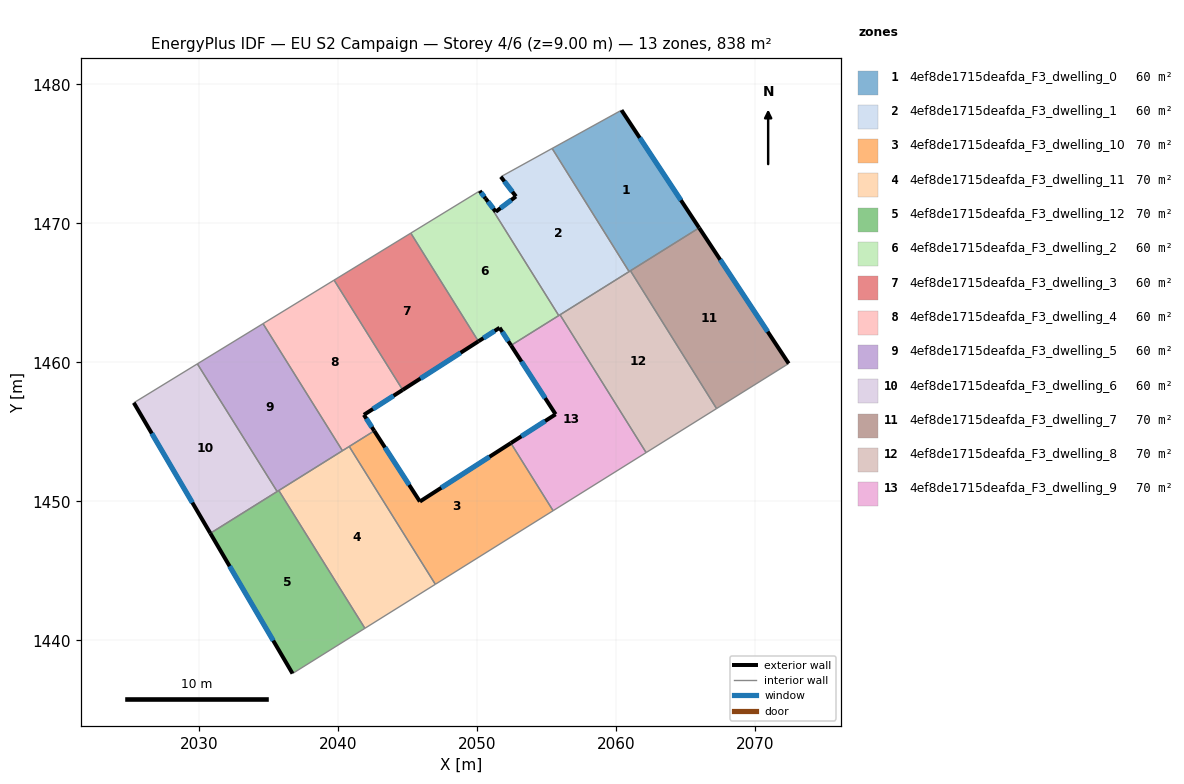
=== STOREY PLAN SPEC (per zone: floor XY polygon, exterior-wall plan segments, windows/doors) ===
zone 1: 4ef8de1715deafda_F3_dwelling_0  (59.8 m²)
  floor: (2060.41, 1478.13) (2066.00, 1469.67) (2060.96, 1466.52) (2055.42, 1475.38)
  exterior wall: (2066.00, 1469.67) – (2060.41, 1478.13)  [10.1 m]
    window: (2064.68, 1471.66) – (2061.72, 1476.15)  [8.6 m²]
  interior walls: 4
zone 2: 4ef8de1715deafda_F3_dwelling_1  (59.8 m²)
  floor: (2055.42, 1475.38) (2060.96, 1466.52) (2055.90, 1463.36) (2050.64, 1471.77) (2051.37, 1470.83) (2052.82, 1471.93) (2051.73, 1473.34)
  exterior wall: (2051.37, 1470.83) – (2050.64, 1471.77)  [1.2 m]
    window: (2051.20, 1471.05) – (2050.81, 1471.55)  [1.0 m²]
  exterior wall: (2052.82, 1471.93) – (2051.37, 1470.83)  [1.8 m]
    window: (2052.48, 1471.67) – (2051.71, 1471.09)  [1.5 m²]
  exterior wall: (2051.73, 1473.34) – (2052.82, 1471.93)  [1.8 m]
    window: (2051.99, 1473.01) – (2052.56, 1472.26)  [1.5 m²]
  interior walls: 5
zone 3: 4ef8de1715deafda_F3_dwelling_10  (69.8 m²)
  floor: (2052.45, 1454.19) (2055.49, 1449.32) (2047.02, 1444.03) (2040.82, 1453.94) (2042.62, 1455.07) (2045.91, 1449.98)
  exterior wall: (2045.91, 1449.98) – (2042.62, 1455.07)  [6.1 m]
    window: (2045.14, 1451.17) – (2043.39, 1453.87)  [5.1 m²]
  exterior wall: (2052.45, 1454.19) – (2045.91, 1449.98)  [7.8 m]
    window: (2050.91, 1453.20) – (2047.44, 1450.97)  [6.6 m²]
  interior walls: 4
zone 4: 4ef8de1715deafda_F3_dwelling_11  (69.8 m²)
  floor: (2040.82, 1453.94) (2047.02, 1444.03) (2041.95, 1440.86) (2035.76, 1450.78)
  interior walls: 5
zone 5: 4ef8de1715deafda_F3_dwelling_12  (69.8 m²)
  floor: (2035.76, 1450.78) (2041.95, 1440.86) (2036.75, 1437.61) (2030.83, 1447.70)
  exterior wall: (2030.83, 1447.70) – (2036.75, 1437.61)  [11.7 m]
    window: (2032.22, 1445.33) – (2035.36, 1439.98)  [9.9 m²]
  interior walls: 4
zone 6: 4ef8de1715deafda_F3_dwelling_2  (59.9 m²)
  floor: (2050.64, 1471.77) (2055.90, 1463.36) (2052.46, 1461.21) (2051.64, 1462.48) (2050.12, 1461.50) (2045.25, 1469.29) (2050.21, 1472.33)
  exterior wall: (2051.64, 1462.48) – (2052.46, 1461.21)  [1.5 m]
    window: (2051.83, 1462.18) – (2052.27, 1461.51)  [1.3 m²]
  exterior wall: (2050.12, 1461.50) – (2051.64, 1462.48)  [1.8 m]
    window: (2050.48, 1461.73) – (2051.28, 1462.25)  [1.5 m²]
  exterior wall: (2050.64, 1471.77) – (2050.21, 1472.33)  [0.7 m]
    window: (2050.54, 1471.90) – (2050.31, 1472.20)  [0.6 m²]
  interior walls: 4
zone 7: 4ef8de1715deafda_F3_dwelling_3  (59.8 m²)
  floor: (2045.25, 1469.29) (2050.12, 1461.50) (2044.67, 1458.01) (2039.73, 1465.91)
  exterior wall: (2044.67, 1458.01) – (2050.12, 1461.50)  [6.5 m]
    window: (2045.95, 1458.83) – (2048.84, 1460.68)  [5.5 m²]
  interior walls: 3
zone 8: 4ef8de1715deafda_F3_dwelling_4  (59.8 m²)
  floor: (2039.73, 1465.91) (2044.67, 1458.01) (2041.88, 1456.22) (2042.62, 1455.07) (2040.34, 1453.63) (2034.62, 1462.78)
  exterior wall: (2042.62, 1455.07) – (2041.88, 1456.22)  [1.4 m]
    window: (2042.45, 1455.34) – (2042.05, 1455.95)  [1.2 m²]
  exterior wall: (2041.88, 1456.22) – (2044.67, 1458.01)  [3.3 m]
    window: (2042.53, 1456.64) – (2044.01, 1457.59)  [2.8 m²]
  interior walls: 5
zone 9: 4ef8de1715deafda_F3_dwelling_5  (59.8 m²)
  floor: (2034.62, 1462.78) (2040.34, 1453.63) (2035.64, 1450.70) (2029.90, 1459.88)
  interior walls: 5
zone 10: 4ef8de1715deafda_F3_dwelling_6  (59.9 m²)
  floor: (2029.90, 1459.88) (2035.64, 1450.70) (2030.83, 1447.70) (2025.33, 1457.08)
  exterior wall: (2025.33, 1457.08) – (2030.83, 1447.70)  [10.9 m]
    window: (2026.62, 1454.88) – (2029.54, 1449.90)  [9.2 m²]
  interior walls: 3
zone 11: 4ef8de1715deafda_F3_dwelling_7  (69.8 m²)
  floor: (2066.00, 1469.67) (2072.44, 1459.91) (2067.25, 1456.67) (2061.05, 1466.58)
  exterior wall: (2072.44, 1459.91) – (2066.00, 1469.67)  [11.7 m]
    window: (2070.92, 1462.20) – (2067.51, 1467.38)  [9.9 m²]
  interior walls: 3
zone 12: 4ef8de1715deafda_F3_dwelling_8  (69.8 m²)
  floor: (2061.05, 1466.58) (2067.25, 1456.67) (2062.18, 1453.50) (2055.99, 1463.42)
  interior walls: 5
zone 13: 4ef8de1715deafda_F3_dwelling_9  (69.8 m²)
  floor: (2055.99, 1463.42) (2062.18, 1453.50) (2055.49, 1449.32) (2052.45, 1454.19) (2055.67, 1456.26) (2052.46, 1461.21)
  exterior wall: (2055.67, 1456.26) – (2052.45, 1454.19)  [3.8 m]
    window: (2054.91, 1455.77) – (2053.21, 1454.67)  [3.2 m²]
  exterior wall: (2052.46, 1461.21) – (2055.67, 1456.26)  [5.9 m]
    window: (2053.22, 1460.05) – (2054.92, 1457.42)  [5.0 m²]
  interior walls: 5

=== DERIVED (storey summary) ===
Building: EU S2 Campaign
Storey: 4 of 6  (floor level z = 9.00 m)
Storey gross floor area: 837.9 m²
Zones on this storey: 13
  - 4ef8de1715deafda_F3_dwelling_0: floor 59.8 m²; exterior wall 10.1 m (30.4 m²); 1 window(s) 8.6 m²; WWR 28.1%
  - 4ef8de1715deafda_F3_dwelling_1: floor 59.8 m²; exterior wall 4.8 m (14.4 m²); 3 window(s) 4.1 m²; WWR 28.1%
  - 4ef8de1715deafda_F3_dwelling_10: floor 69.8 m²; exterior wall 13.8 m (41.5 m²); 2 window(s) 11.7 m²; WWR 28.1%
  - 4ef8de1715deafda_F3_dwelling_11: floor 69.8 m²
  - 4ef8de1715deafda_F3_dwelling_12: floor 69.8 m²; exterior wall 11.7 m (35.1 m²); 1 window(s) 9.9 m²; WWR 28.1%
  - 4ef8de1715deafda_F3_dwelling_2: floor 59.9 m²; exterior wall 4.0 m (12.1 m²); 3 window(s) 3.4 m²; WWR 28.1%
  - 4ef8de1715deafda_F3_dwelling_3: floor 59.8 m²; exterior wall 6.5 m (19.4 m²); 1 window(s) 5.5 m²; WWR 28.1%
  - 4ef8de1715deafda_F3_dwelling_4: floor 59.8 m²; exterior wall 4.7 m (14.1 m²); 2 window(s) 4.0 m²; WWR 28.1%
  - 4ef8de1715deafda_F3_dwelling_5: floor 59.8 m²
  - 4ef8de1715deafda_F3_dwelling_6: floor 59.9 m²; exterior wall 10.9 m (32.6 m²); 1 window(s) 9.2 m²; WWR 28.1%
  - 4ef8de1715deafda_F3_dwelling_7: floor 69.8 m²; exterior wall 11.7 m (35.1 m²); 1 window(s) 9.9 m²; WWR 28.1%
  - 4ef8de1715deafda_F3_dwelling_8: floor 69.8 m²
  - 4ef8de1715deafda_F3_dwelling_9: floor 69.8 m²; exterior wall 9.7 m (29.2 m²); 2 window(s) 8.2 m²; WWR 28.1%
Zone adjacency (shared interzone walls):
  - 4ef8de1715deafda_F3_dwelling_0 ↔ 4ef8de1715deafda_F3_dwelling_1
  - 4ef8de1715deafda_F3_dwelling_0 ↔ 4ef8de1715deafda_F3_dwelling_7
  - 4ef8de1715deafda_F3_dwelling_0 ↔ 4ef8de1715deafda_F3_dwelling_8
  - 4ef8de1715deafda_F3_dwelling_1 ↔ 4ef8de1715deafda_F3_dwelling_2
  - 4ef8de1715deafda_F3_dwelling_1 ↔ 4ef8de1715deafda_F3_dwelling_8
  - 4ef8de1715deafda_F3_dwelling_1 ↔ 4ef8de1715deafda_F3_dwelling_9
  - 4ef8de1715deafda_F3_dwelling_10 ↔ 4ef8de1715deafda_F3_dwelling_11
  - 4ef8de1715deafda_F3_dwelling_10 ↔ 4ef8de1715deafda_F3_dwelling_4
  - 4ef8de1715deafda_F3_dwelling_10 ↔ 4ef8de1715deafda_F3_dwelling_9
  - 4ef8de1715deafda_F3_dwelling_11 ↔ 4ef8de1715deafda_F3_dwelling_12
  - 4ef8de1715deafda_F3_dwelling_11 ↔ 4ef8de1715deafda_F3_dwelling_4
  - 4ef8de1715deafda_F3_dwelling_11 ↔ 4ef8de1715deafda_F3_dwelling_5
  - 4ef8de1715deafda_F3_dwelling_12 ↔ 4ef8de1715deafda_F3_dwelling_5
  - 4ef8de1715deafda_F3_dwelling_12 ↔ 4ef8de1715deafda_F3_dwelling_6
  - 4ef8de1715deafda_F3_dwelling_2 ↔ 4ef8de1715deafda_F3_dwelling_3
  - 4ef8de1715deafda_F3_dwelling_2 ↔ 4ef8de1715deafda_F3_dwelling_9
  - 4ef8de1715deafda_F3_dwelling_3 ↔ 4ef8de1715deafda_F3_dwelling_4
  - 4ef8de1715deafda_F3_dwelling_4 ↔ 4ef8de1715deafda_F3_dwelling_5
  - 4ef8de1715deafda_F3_dwelling_5 ↔ 4ef8de1715deafda_F3_dwelling_6
  - 4ef8de1715deafda_F3_dwelling_7 ↔ 4ef8de1715deafda_F3_dwelling_8
  - 4ef8de1715deafda_F3_dwelling_8 ↔ 4ef8de1715deafda_F3_dwelling_9